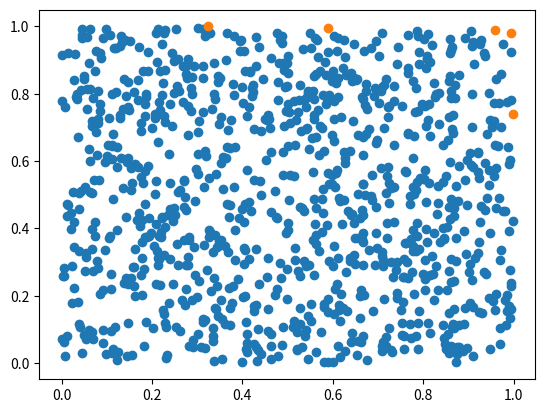

This chart was generated by the following Python code:
# -*- coding: utf-8 -*-
"""
Created on Wed Dec 18 01:20:43 2019

[redacted]
"""

import numpy as np

def divide_solution(f):

    pf, idx = nondominated_solution(f)
    dominated = np.delete(f, idx, 0)

    return pf, dominated, idx

def nondominated_solution(f):

    true_idx = np.arange(f.shape[0])
    obj = f.copy()

    i = 0

    while(obj.shape[0] > i):

        key = true_idx[i]
        idx = np.logical_not(is_dominated(obj, obj[i, :]))
        obj = obj[idx]
        true_idx = true_idx[idx]

        i = np.where(true_idx == key)[0][0] + 1

    return obj, true_idx

def is_dominated(obj, key):

    n_obj = len(key)

    return np.logical_and(np.sum(obj <= key, axis = 1) == n_obj, np.sum(obj == key, axis = 1) != n_obj)

if __name__ == "__main__":

    import matplotlib.pyplot as plt

    sol = np.random.rand(1000, 2)
    sol2, idx = nondominated_solution(sol)

    d_sol = np.delete(sol, idx, 0)

    plt.scatter(d_sol[:, 0], d_sol[:, 1])
    plt.scatter(sol2[:, 0], sol2[:, 1])

    plt.show()




